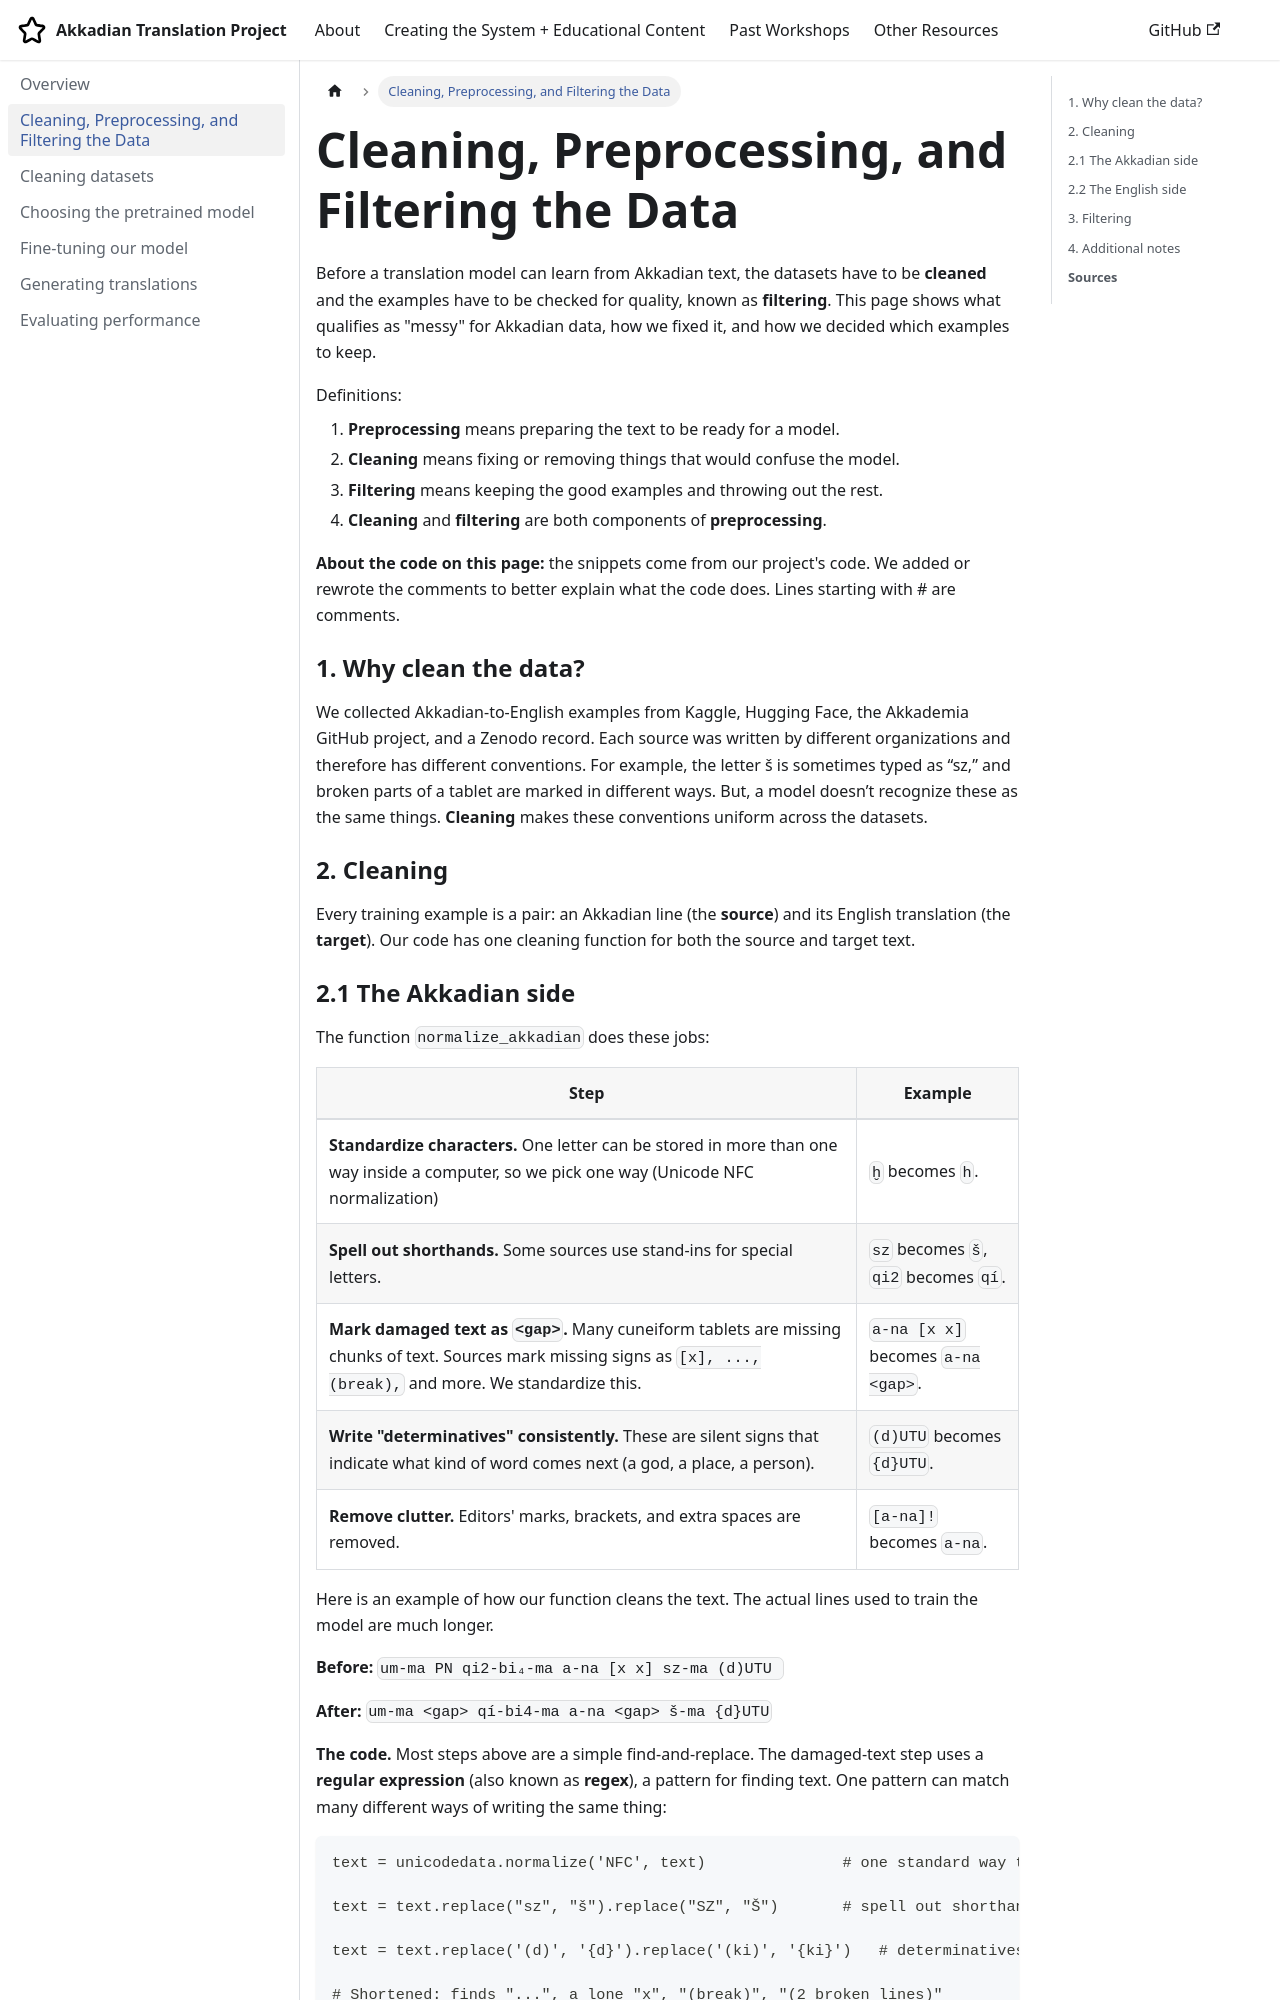

repository: vvivi012/Akkadian_Documentation_Repo2026 · page: docs/creation/creation 2 collecting cleaning/index.html · generator: docusaurus

---
sidebar_position: 2
---

# Cleaning, Preprocessing, and Filtering the Data

Before a translation model can learn from Akkadian text, the datasets have to be **cleaned** and the examples have to be checked for quality, known as **filtering**. This page shows what qualifies as "messy" for Akkadian data, how we fixed it, and how we decided which examples to keep.

Definitions:

1.  **Preprocessing** means preparing the text to be ready for a model.
2. **Cleaning** means fixing or removing things that would confuse the model.
3. **Filtering** means keeping the good examples and throwing out the rest.
4. **Cleaning** and **filtering** are both components of **preprocessing**. 
    
**About the code on this page:** the snippets come from our project's code. We added or rewrote the comments to better explain what the code does. Lines starting with # are comments. 

### 1. Why clean the data?

We collected Akkadian-to-English examples from Kaggle, Hugging Face, the Akkademia GitHub project, and a Zenodo record. Each source was written by different organizations and therefore has different conventions. For example, the letter š is sometimes typed as “sz,” and broken parts of a tablet are marked in different ways. But, a model doesn’t recognize these as the same things. **Cleaning** makes these conventions uniform across the datasets.

### 2. Cleaning

Every training example is a pair: an Akkadian line (the **source**) and its English translation (the **target**). Our code has one cleaning function for both the source and target text.
